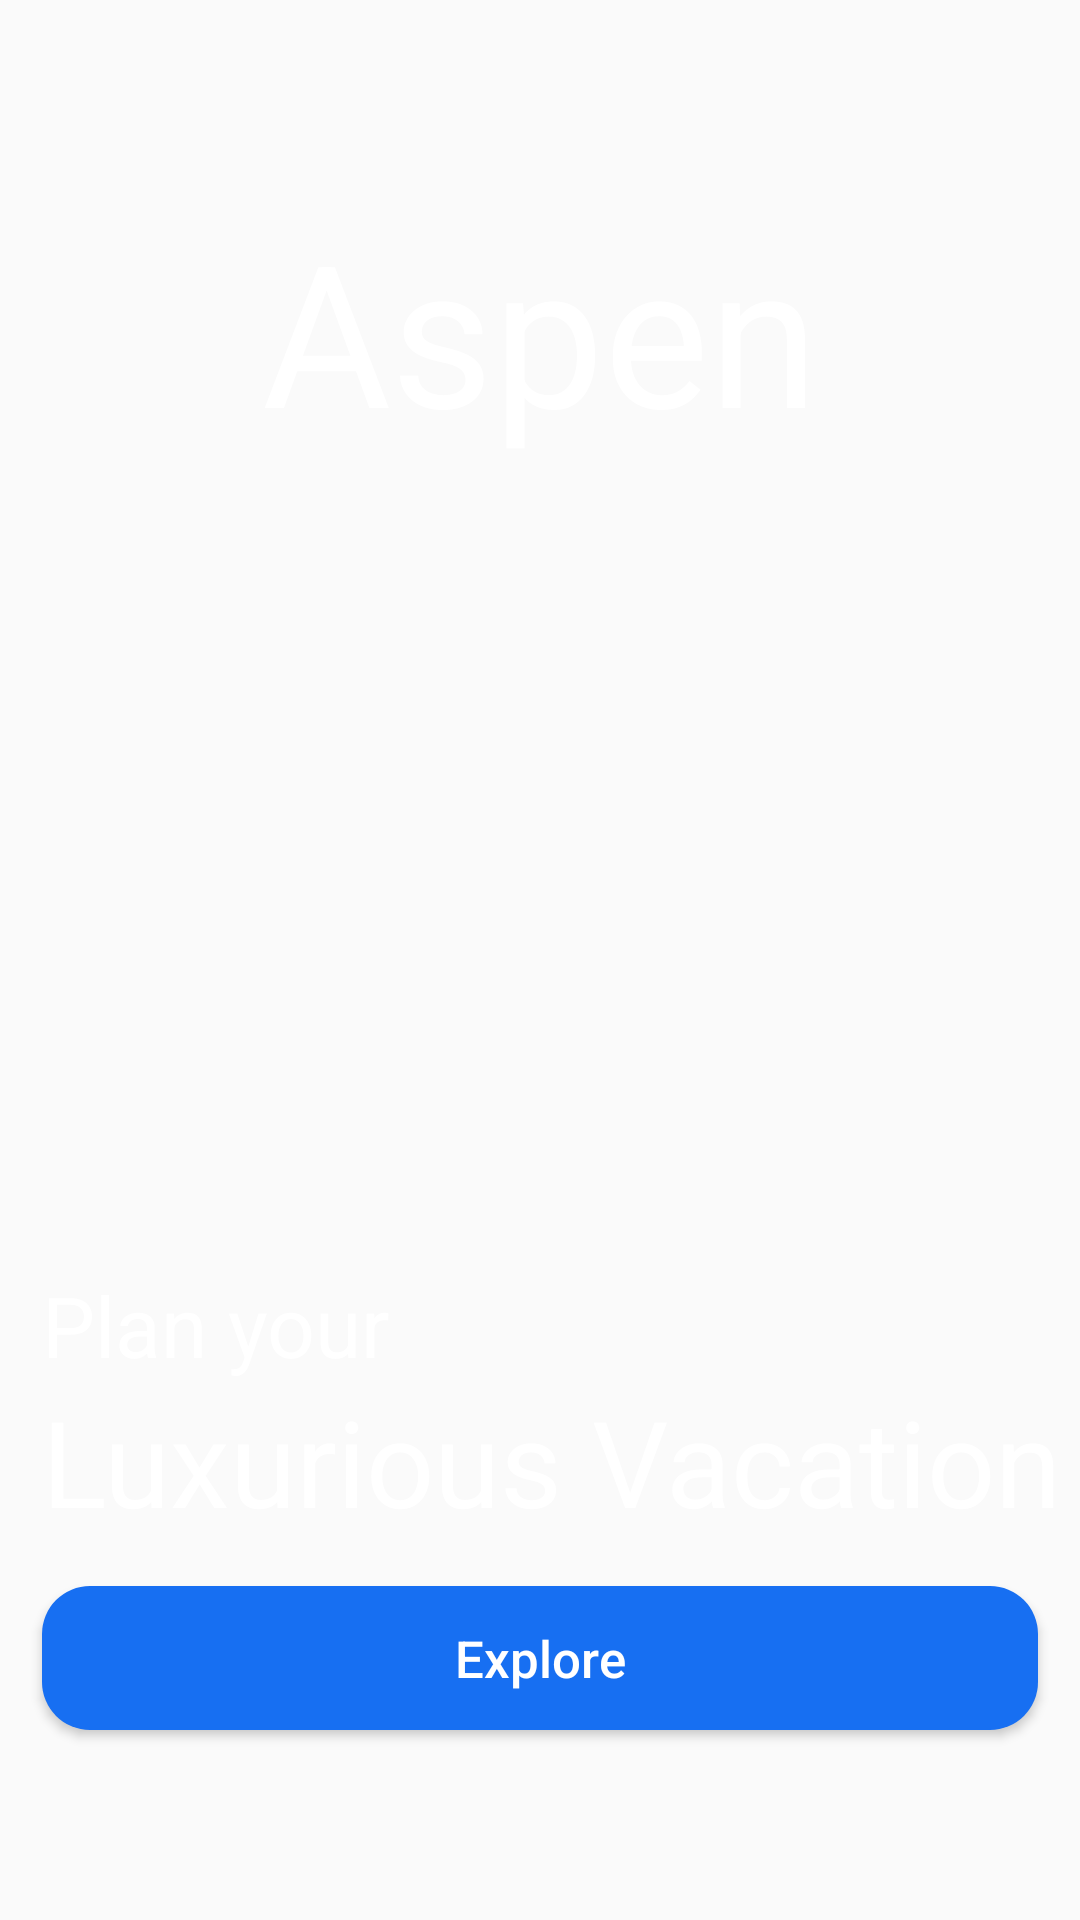

Android layout source for this screen:
<!-- AndroidManifest.xml: application theme Theme.AppsSquareUIDesign -->
<!-- res/layout/fragment_on_boarding.xml -->
<?xml version="1.0" encoding="utf-8"?>
<androidx.constraintlayout.widget.ConstraintLayout xmlns:android="http://schemas.android.com/apk/res/android"
    xmlns:app="http://schemas.android.com/apk/res-auto"
    xmlns:tools="http://schemas.android.com/tools"
    android:layout_width="match_parent"
    android:layout_height="match_parent"
    tools:context=".ui.fragments.OnBoardingFragment">

    
    <ImageView
        android:layout_width="match_parent"
        android:layout_height="match_parent"
        android:scaleType="centerCrop"
        android:src="@drawable/background_on_boarding" />


    <TextView
        android:id="@+id/textView"
        style="@style/tv_aspen"
        android:layout_width="match_parent"
        android:layout_height="wrap_content"
        android:layout_marginTop="66dp"
        android:text="@string/aspen"
        app:layout_constraintEnd_toEndOf="@+id/RightGuideline"
        app:layout_constraintStart_toStartOf="@+id/LeftGuideline"
        app:layout_constraintTop_toTopOf="parent" />

    <TextView
        android:id="@+id/planyour"
        android:layout_width="wrap_content"
        android:layout_height="wrap_content"
        android:text="@string/plan_your"
        android:textColor="@color/white"
        android:textSize="28sp"
        app:layout_constraintStart_toStartOf="@+id/LeftGuideline"
        app:layout_constraintTop_toTopOf="@+id/TopGuideline" />

    <TextView
        android:id="@+id/luxor"
        android:layout_width="wrap_content"
        android:layout_height="wrap_content"
        android:text="@string/luxurious_vacation"
        android:textColor="@color/white"
        android:textSize="40sp"
        app:layout_constraintStart_toStartOf="@+id/LeftGuideline"
        app:layout_constraintTop_toBottomOf="@+id/planyour" />

    <androidx.appcompat.widget.AppCompatButton
        android:id="@+id/btnExplore"
        android:layout_width="0dp"
        android:layout_height="wrap_content"
        android:layout_marginTop="15dp"
        android:text="@string/explore"
        style="@style/blue_button"
        app:layout_constraintEnd_toEndOf="@+id/RightGuideline"
        app:layout_constraintStart_toStartOf="@id/LeftGuideline"
        app:layout_constraintTop_toBottomOf="@+id/luxor" />

    <androidx.constraintlayout.widget.Guideline
        android:id="@+id/LeftGuideline"
        android:layout_width="wrap_content"
        android:layout_height="wrap_content"
        android:orientation="vertical"
        app:layout_constraintGuide_percent="0.03892944" />


    <androidx.constraintlayout.widget.Guideline
        android:id="@+id/RightGuideline"
        android:layout_width="wrap_content"
        android:layout_height="wrap_content"
        android:orientation="vertical"
        app:layout_constraintGuide_percent="0.96107054" />

    <androidx.constraintlayout.widget.Guideline
        android:id="@+id/TopGuideline"
        android:layout_width="wrap_content"
        android:layout_height="wrap_content"
        android:orientation="horizontal"
        app:layout_constraintGuide_percent="0.6607387" />


</androidx.constraintlayout.widget.ConstraintLayout>
<!-- resources referenced by this layout -->
<resources>
  <color name="white">#FFFFFFFF</color>
  <string name="aspen">Aspen</string>
  <string name="explore">Explore</string>
  <string name="luxurious_vacation">Luxurious Vacation</string>
  <string name="plan_your">Plan your</string>
  <style name="blue_button">
          <item name="android:textSize">17sp</item>
          <item name="android:background">@drawable/background_blue_btn</item>
          <item name="android:textColor">@color/white</item>
          <item name="textAllCaps">false</item>
      </style>
  <style name="tv_aspen">
          <item name="fontFamily">@font/hiatuss</item>
          <item name="android:gravity">center</item>
          <item name="android:textColor">@color/white</item>
          <item name="android:textSize">66sp</item>
      </style>
  <style name="Theme.AppsSquareUIDesign" parent="Base.Theme.AppsSquareUIDesign" />
  <!-- drawable background_blue_btn (drawable) -->
  <?xml version="1.0" encoding="utf-8"?>
  <shape xmlns:android="http://schemas.android.com/apk/res/android">
      <corners android:radius="16dp"/>
      <solid android:color="@color/blue_button_background"/>
  
  </shape>
  <style name="Base.Theme.AppsSquareUIDesign" parent="Theme.AppCompat.Light.NoActionBar">
          
  
      </style>
  <color name="blue_button_background">#176FF2</color>
</resources>
